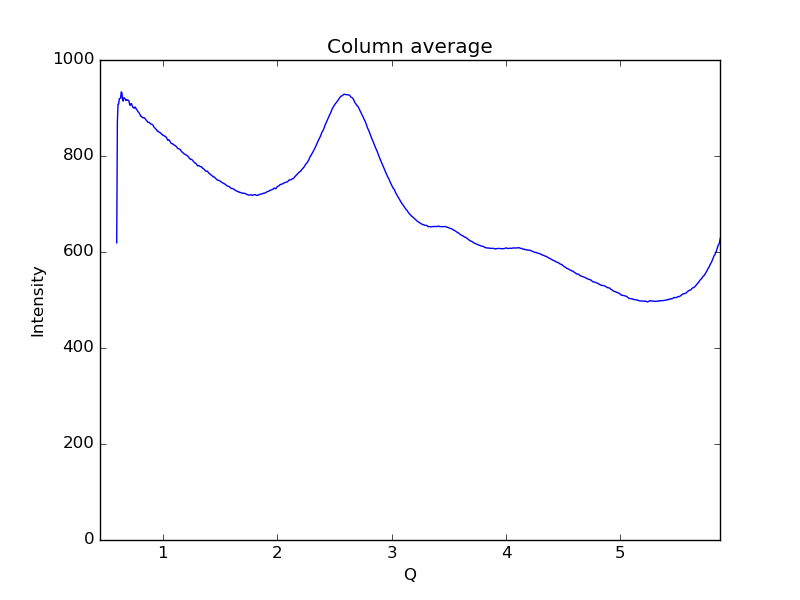

The data file committed next to this chart (first rows):
0.59621693822088684, 619.19
0.6019, 871
0.6075, 908.2
0.6132, 908.3
0.6189, 919.1
0.6245, 920.2
0.6302, 920.5
0.6358, 933.4
0.6415, 931.6
0.6472, 917.2
0.6528, 914.5
0.6585, 921.7
0.6641, 920.6
0.6698, 919.4
0.6755, 915.9
0.6811, 916.9
0.6868, 916
0.6924, 917
0.6981, 915.3
0.7038, 914.4
0.7094, 906.8
0.7151, 905.5
0.7207, 909.1
0.7264, 908.6
0.7321, 904.4
0.7377, 901.3
0.7434, 900.9
0.749, 899.3
0.7547, 902
0.7603, 901.4
0.766, 898.2
0.7717, 896.2
0.7773, 894.7
0.783, 892
0.7886, 891.1
0.7943, 888.9
0.8, 886.2
0.8056, 882.9
0.8113, 882.9
0.8169, 881
0.8226, 880.1
0.8283, 879.6
0.8339, 880.1
0.8396, 878.7
0.8452, 877.6
0.8509, 875.8
0.8566, 873.9
0.8622, 872.5
0.8679, 870.2
0.8735, 870.1
0.8792, 869.7
0.8849, 869.2
0.8905, 867
0.8962, 866.7
0.9018, 866.2
0.9075, 865.2
0.9132, 864.2
0.9188, 861.6
0.9245, 859.4
0.9301, 858.1
0.9358, 856.9
... 939 more rows
